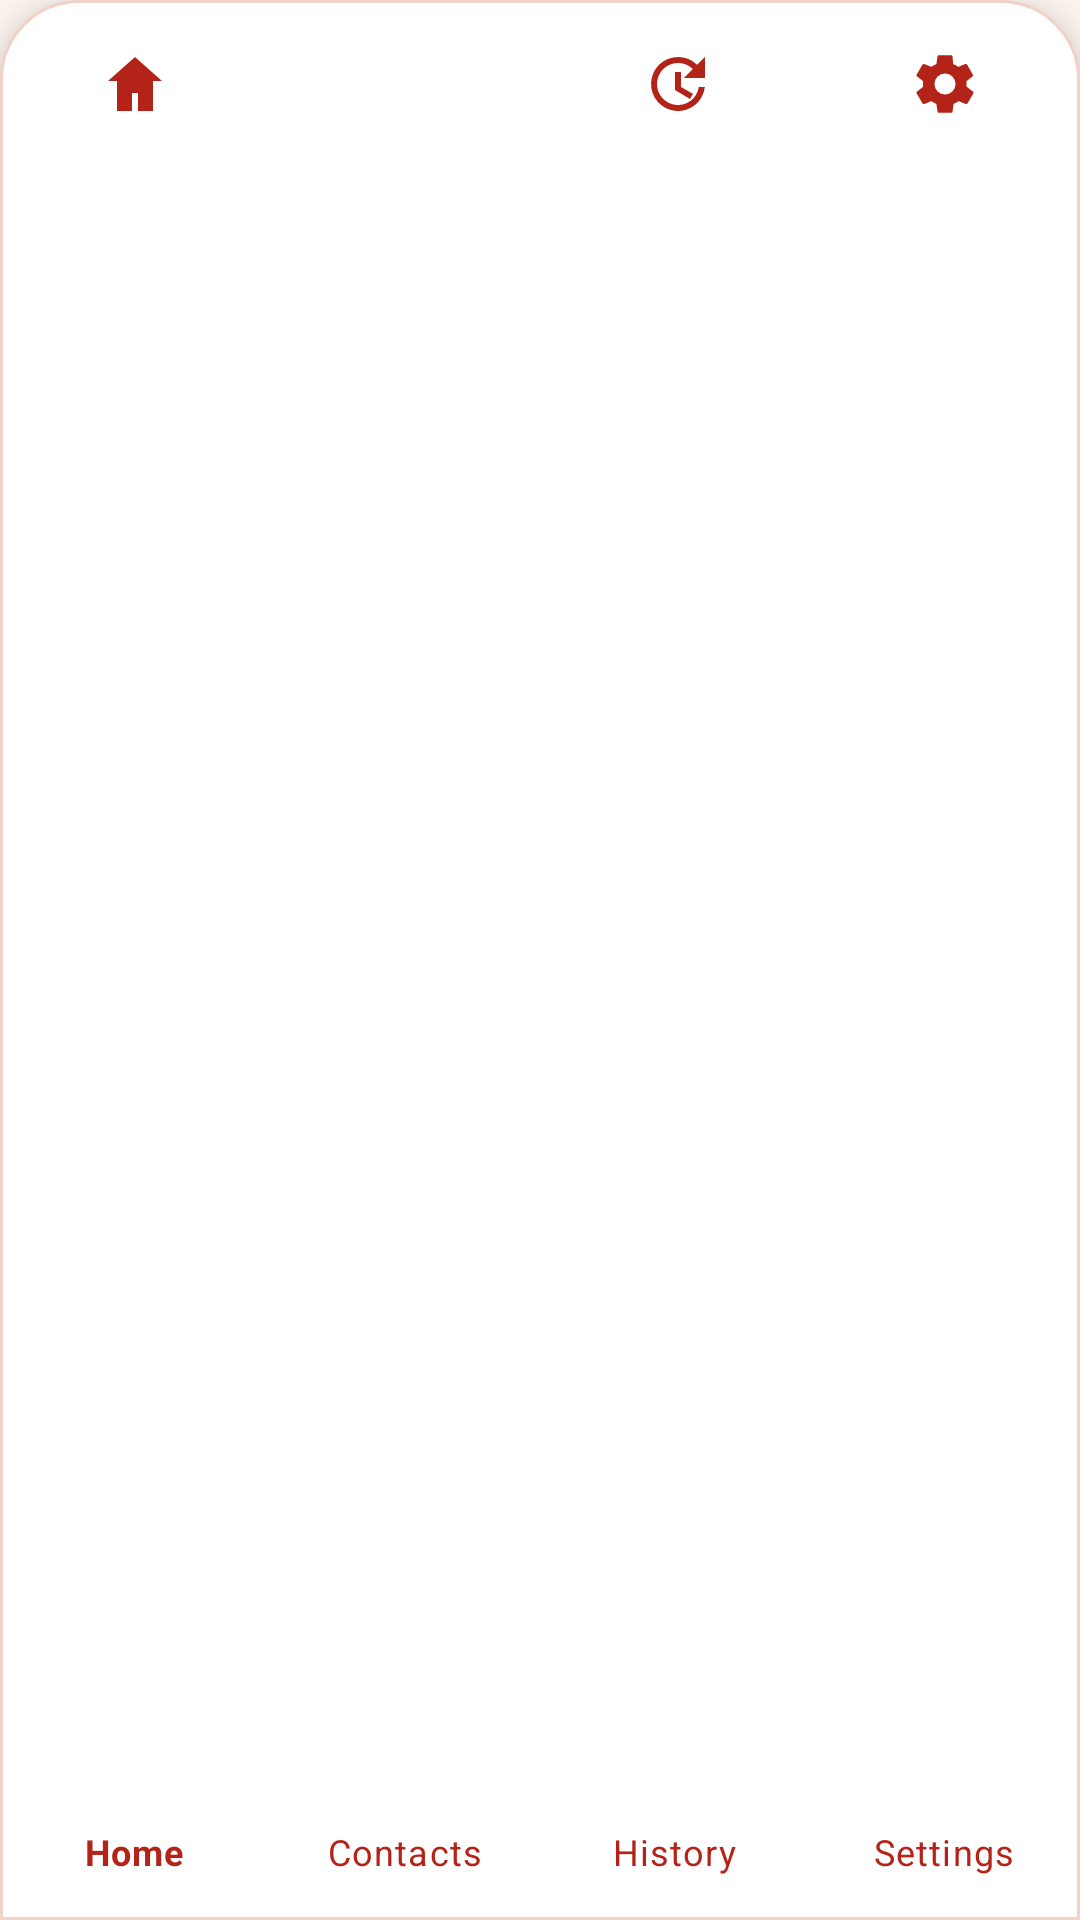

Android layout source for this screen:
<!-- AndroidManifest.xml: application theme Theme.SheGuard -->
<!-- res/layout/include_bottom_nav.xml -->
<?xml version="1.0" encoding="utf-8"?>
<com.google.android.material.bottomnavigation.BottomNavigationView xmlns:android="http://schemas.android.com/apk/res/android"
    xmlns:app="http://schemas.android.com/apk/res-auto"
    android:id="@+id/bottomNavigation"
    android:layout_width="match_parent"
    android:layout_height="wrap_content"
    android:background="@drawable/bg_bottom_nav"
    android:paddingTop="8dp"
    android:paddingBottom="8dp"
    app:itemIconTint="@color/sheguard_primary"
    app:itemTextColor="@color/sheguard_primary"
    app:labelVisibilityMode="labeled"
    app:menu="@menu/bottom_nav_menu" />
<!-- resources referenced by this layout -->
<resources>
  <color name="sheguard_primary">#B42318</color>
  <!-- drawable bg_bottom_nav (drawable) -->
  <?xml version="1.0" encoding="utf-8"?>
  <shape xmlns:android="http://schemas.android.com/apk/res/android">
      <solid android:color="@color/white" />
      <corners
          android:topLeftRadius="26dp"
          android:topRightRadius="26dp" />
      <stroke
          android:width="1dp"
          android:color="@color/sheguard_border" />
  </shape>
  <style name="Theme.SheGuard" parent="Theme.MaterialComponents.DayNight.NoActionBar">
          <item name="colorPrimary">@color/sheguard_primary</item>
          <item name="colorPrimaryVariant">@color/sheguard_primary_dark</item>
          <item name="colorSecondary">@color/sheguard_accent</item>
          <item name="colorSecondaryVariant">@color/sheguard_primary</item>
          <item name="colorSurface">@color/sheguard_card</item>
          <item name="android:colorBackground">@color/sheguard_surface</item>
          <item name="android:statusBarColor">@color/sheguard_primary_dark</item>
          <item name="android:navigationBarColor">@color/sheguard_card</item>
          <item name="materialButtonStyle">@style/Widget.SheGuard.Button</item>
          <item name="textInputStyle">@style/Widget.SheGuard.TextInputLayout</item>
      </style>
  <color name="white">#FFFFFFFF</color>
  <color name="sheguard_border">#F2D1C7</color>
  <color name="sheguard_primary_dark">#7A1611</color>
  <color name="sheguard_accent">#FF6B57</color>
  <color name="sheguard_card">#FFFFFFFF</color>
  <color name="sheguard_surface">#FFF7F2</color>
  <style name="Widget.SheGuard.Button" parent="Widget.MaterialComponents.Button">
          <item name="cornerRadius">18dp</item>
          <item name="android:textAllCaps">false</item>
          <item name="android:minHeight">52dp</item>
          <item name="backgroundTint">@color/sheguard_primary</item>
          <item name="android:textColor">@color/white</item>
      </style>
  <style name="Widget.SheGuard.TextInputLayout" parent="Widget.MaterialComponents.TextInputLayout.OutlinedBox">
          <item name="boxBackgroundColor">@color/white</item>
          <item name="boxCornerRadiusTopStart">20dp</item>
          <item name="boxCornerRadiusTopEnd">20dp</item>
          <item name="boxCornerRadiusBottomStart">20dp</item>
          <item name="boxCornerRadiusBottomEnd">20dp</item>
          <item name="boxStrokeColor">@color/sheguard_border</item>
          <item name="hintTextColor">@color/sheguard_text_muted</item>
      </style>
  <color name="sheguard_text_muted">#6B7280</color>
</resources>
